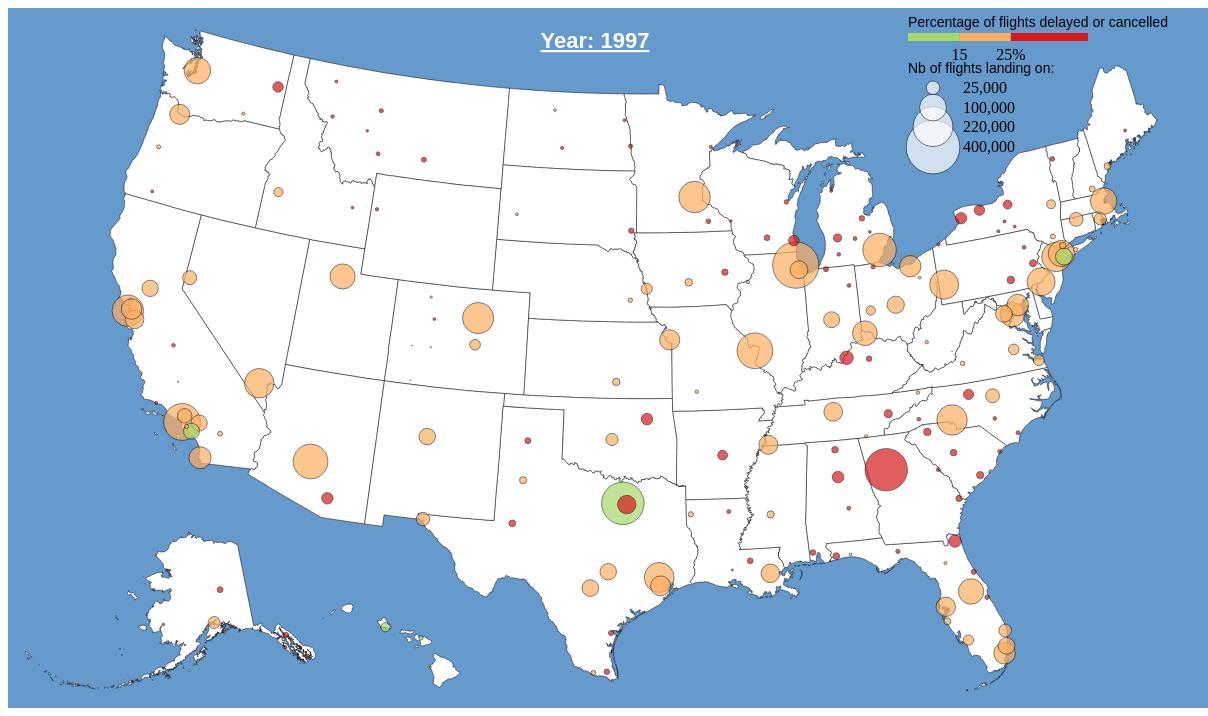
D3 v3 page, settled after 480 driven frames (8 s of simulated time); the page loaded 3 data file(s).


    var formatPercent = d3.format(".0%"),
		formatNumber = d3.format(",0f");
		
	var colors = d3.scale.threshold()
						 .domain([0.15,0.25])
						 .range(["q0-4","q1-4","q2-4"]);
						 
	function add_legeng(tag){
		var x = d3.scale.linear()
						.domain([0.05, 0.4])
						.range([0, 180]);
						
		
		var xAxis = d3.svg.axis()
			.scale(x)
			.orient('bottom')
			.tickSize(13)
			.tickValues(colors.domain())
			.tickFormat(function(d) { return d === .25 ? formatPercent(d) : formatNumber(100 * d); });
			
		/* add the color scale legend */
		tag.selectAll('rect')
			.data(colors.range().map(function(color) {
										var d = colors.invertExtent(color);
										if (d[0] == null) d[0] = x.domain()[0];
										if (d[1] == null) d[1] = x.domain()[1];
										return d;}))
									.enter().append('rect')
									.attr('height', 8)
									.attr('x', function(d) { return x(d[0]); })
									.attr('width', function(d) { return x(d[1]) - x(d[0]); })
									.attr('class', function(d) { return colors(d[0]); });
									
		tag.call(xAxis).append('text')
						.attr('class', 'caption')
						.attr('y', -6)
						.text("Percentage of flights delayed or cancelled")
						.style('font-family','sans-serif')
						.style('font-size','14px');
		
		/* add the circle diameter legend */
		var radius = d3.scale.sqrt()
				   .domain([0, 500000])
				   .range([0, 30]);
				
		tag.append('text')
			.attr('x',0)
			.attr('y',40)
			.style('font-size','14px')
			.style('font-family','sans-serif')
			.text('Nb of flights landing on:');
		
		var bubbles = tag.selectAll('circle')
				.data([400000,220000,100000,25000])
				.enter();
		bubbles.append('circle')
				.attr('cx',25)
				.attr('cy',function(d){return 35 + Math.sqrt(d)/8;}) 
				.attr('r', function(d){ return radius(d);})
				.style('fill','white')
				.style('stroke','black');
		bubbles.append('text')
				.attr('x',55)
				.attr('y',function(d){return 40 + Math.sqrt(d)/8;})
				.text(function(d){return formatNumber(d);})
				.style('fill','black');
	}
	
	function plotChart(svg, height, margin,x,y){
		var xAxis = d3.svg.axis().scale(x)
						  .orient("bottom")
						  .ticks(1);
		var yAxis = d3.svg.axis().scale(y)
						  .orient("left")
						  .ticks(5)
						  .tickFormat(formatPercent);
			 
		svg.append("g")
			  .attr("class", "x axis")
			  .attr("transform", "translate(0," + (height - margin) + ")")
			  .style('font-size','12px')
			  .call(xAxis);
			 
		svg.append("g")
			 .attr("transform", "translate(" + margin + ",0)")
			 .attr("class", "y axis")
			 .style('font-size','12px')
			 .call(yAxis);
			 
		svg.append('text')
			.attr('class','title')
			.attr('x',110)
			.attr('y',30)
			.style('font-size','17px')
			.style('font-family','sans-serif')
			.text('Evolution of the percentage of delays and cancellations over time');
		
		return yAxis; //return to be adjusted according the data update
	}
	
	function draw(geo_data) {

        var margin = 75,
            width = 1200 - margin,
            height = 700 - margin;

        d3.select('body')
          .append('h2')
          .text("Are US airports facing more Delays and Cancellations over time?");

        var svg = d3.select('body')
            .append('svg')
			.attr('id','svg-map')
            .attr('width', width + margin)
            .attr('height', height + margin)
			.style('background','#6699CC')
            .append('g')
            .attr('class', 'map');
		
		/* draw the US map */
        var projection = d3.geo.albersUsa()
							   .scale(1450)
                               .translate([width / 1.8, height / 1.8]);

        var path = d3.geo.path().projection(projection);

        var map = svg.selectAll('path')
                     .data(geo_data.features)
                     .enter()
                     .append('path')
                     .attr('d', path)
                     .style('fill', 'white')
                     .style('stroke', 'black')
                     .style('stroke-width', 0.5);
		
		/* Save space and format for year label */
		d3.select('svg').append('text')
						.attr('class', 'year')
						.attr('x',-30 + width/2)
						.attr('y',40)
						.style('font-size','22px')
						.style('font-weight','600')
						.style('text-decoration','underline')
						.style('font-family','sans-serif')
						.style('fill','white');
						
		/* place the legend */		
		svg = d3.select('svg').append('g')
							  .attr('class', 'legend')
							  .attr('transform', "translate(" + width * (4 / 5) + "," + 25 + ")");
		
		add_legeng(svg);
		
		function load_data(data) {
			
			function agg_year(leaves) {
                return {
				  'flights': d3.sum(leaves, function(d) { return d['Flights_Count']; }),
                  'delays' : d3.sum(leaves, function(d) { return d['ArrDelay_Sum']; }) / d3.sum(leaves, function(d) { return d['Flights_Count']; })
                };
            };

			/* aggregate the data per year and destination airports */
            var nested = d3.nest()
                           .key(function(d) { return d['Year']; })
						   .key(function(d) { return d['Dest']; })
                           .rollup(agg_year)
                           .entries(data);
						   
			function plot_airport(points) {
				var airports = points.map(function(d) {
						return {
							'code': d.iata,
							'name': d.airport+", "+d.state,
							'coords': projection([+d.long,+d.lat])
						};
					});
					
				svg = d3.select('svg')
					.append('g')
					.attr('class', 'airport');
				
				var flightsNb_max = 500000;
				
				function update(year) {
					/* fitler the dtaset to exclude the year, so it remains grouped by destination airports only */
					var year_data = nested.filter(function(d) { return d['key'] == year;})[0].values
										  .sort(function(a, b) { return b.values['flights'] - a.values['flights'];});
					
					var radius = d3.scale.sqrt()
								   .domain([0, flightsNb_max])
								   .range([0, 30]);
					
					/* fro each airport, bring its coordinated (long,lat) from airports dataset*/
					year_data.forEach(function(d){
						var result = airports.filter(function(airport){
							return d.key === airport.code;
						});
						/* if coordinates returned by the mapper are null because outside of the US (e.g Guam or Puerto Rico airports), replace by null */
						d.coords = (result[0] !== undefined) ? result[0].coords : null;
						d.name = (result[0] !== undefined) ? result[0].name : null;
					});					
								  
					//d3.select('h2')
					//  .text("Are US airports facing more Delays and Cancellations over time: " + year);
					d3.select('.year').text("Year: " + year);
					
					var circles = svg.selectAll('circle')
									.data(year_data.filter(function(d){return d.coords != null;}),function(d){ return d.key;});
				
					circles.select('title').text(function(d) { return d.name+"\nNumber of flights: "+formatNumber(d.values['flights'])+"\n% delays and cancellations: "+formatPercent(d.values['delays']); });
					circles.exit().remove();
					circles.enter()
						.append('circle')
						.attr('id',function(d){ return d.key;});
						
					circles.attr('cx', function(d){ return d.coords[0]; })
						.attr('cy', function(d){ return d.coords[1]; })
						/* adjust diameter depending on the nmber of flights */
						.attr('r', function(d) {
							return radius(d.values['flights']);
						 })
						 /*set up the color from the percentage of delays and cancellations */
						.attr('class', function(d) {
							return colors(d.values['delays']);});
					/* add tooltip */
					circles.append('title')	
						.text(function(d) { return d.name+"\nNumber of flights: "+formatNumber(d.values['flights'])+"\n% delays and cancellations: "+formatPercent(d.values['delays']); })
						.attr('fill', 'black')
						.transition()
						.duration(500);
					
				}
				
				var year_start = d3.min(nested, function(d) { return +d['key']; });
				var year_end = d3.max(nested, function(d) { return +d['key']; });
				
				var years = [];
				
				/* load the different years conatined in the dataset */
				for(var i = year_start; i <= year_end; i += 1) {
					years.push(i);
				};

				var year_idx = 0;
				
				/* iterate through years */
				var year_interval = setInterval(function() {
					update(years[year_idx]);

					year_idx++;

					if(year_idx >= years.length) {

						/* grant control of the years' selection to user */
						clearInterval(year_interval);
							
						var buttons = d3.select('body').append('div')
													.attr('id', 'slider')
						
						/* slider is defined/programmed as an external library (see resources) */							
						buttons.call(d3.slider()
										.axis(true)
										.min(year_start)
										.max(year_end)
										.step(1)
										.value(year_end));
						
						function yearlyData(data, iata){
							var filtered = data;

							if (iata != undefined){
								filtered = data.filter(function(d){return d['Dest'] == iata;});
							}

							return d3.nest()
									.key(function(d) { return d['Year']; })
									.rollup(agg_year)
									.entries(filtered);
						}
						
						/* aggregate the data per year only */
						var trend_nested = yearlyData(data);
						
						var h = height * (1/3),
							w = width * (2/3)
							m = 40;
						var delays_max = d3.max(trend_nested, function(d) {
							return d.values['delays'];
						});
						
						/* function to map data for the line chart*/
						var y = d3.scale.linear().domain([0.1, Math.ceil(delays_max*10)/10+0.001]).range([h - m, m]);
						var x = d3.scale.ordinal().domain(years).rangeRoundPoints([m, w - m]);
						
						/* Add another svg container for the line chart*/
						var trend = d3.select('body')
									.append('svg')
									.attr('id','svg-chart')
									.attr('width', w + m)
									.attr('height', h + m)
									.style('background','white')
									.append('g')
									.attr('class', 'chart');
						/* Defined the drawing function */				  
						var line = d3.svg.line()
									.x(function(d) { return x(d.year); })
									.y(function(d) { return y(d.delay); });
						
						/*Draw the overall trend (all airports) as initialization*/
						trend.selectAll('path')
								.data([trend_nested.map(function(d) { return {year:+d.key,delay:d.values['delays']};})])
								.enter()
								.append('path')
								.attr('class','line')
								.attr('d', line)
								.attr('stroke','black')
								.attr('fill','none');
						
						/* Add other elements (e.g. axies) onto the chart*/						
						var yAxis = plotChart(trend,h,m,x,y);
						
						function addPoint(data,year){
							/* Add red circle onto the line at current year */
							var point = trend.selectAll('circle')
								 .data(data.filter(function(d){ return d.key == year;}),function(d){ return d.key;})
								 .attr('cy',function(d){ return y(d.values['delays'])});
							point.exit().remove();
							point.enter()
								 .append('circle')
								 .attr('cx',function(d){ return x(d.key)})
								 .attr('cy',function(d){ return y(d.values['delays'])})
								 .attr('r',5)
								 .style('stroke','red')
								 .style('fill','red');
						}
						
						/* Highligh the current year (from slider selection) onto the chart line */
						addPoint(trend_nested,year_end);
				
						var yearSaved = year_end;
						
						/* when moving the slider's button */
						buttons.select('a').on('mouseup', function() {
							var currentYear = Math.round(this.name);
							if (currentYear!= +yearSaved){
								update(+currentYear);
								addPoint(trend_nested,+currentYear);
								yearSaved = currentYear;
							}
						});
						
						/* when clicking on the scale */
						buttons.select('a').on('mouseenter', function() {
							var currentYear = Math.round(this.name);
							if (currentYear!= +yearSaved){
								update(+currentYear);
								addPoint(trend_nested,+currentYear);
								yearSaved = currentYear;
							}
						});
						
						function addLine(svg,data,line,iata){
							svg.select('path')
								.attr('d', line(data.map(function(d) { return {year:+d.key,delay:d.values['delays']};})));
						}
						
						/* Reset default trend line (all airports) whenever moving mouse out of an airport circle */
						d3.select('.map').on('mouseover',function(){
							trend.select('.title').text("Evolution of the percentage of delays and cancellations over time")
							
							y.domain([0.1,Math.ceil(delays_max*10)/10+0.001]);
							addLine(trend,yearlyData(data),line);
							addPoint(trend_nested,yearSaved);
						});
						
						/* When passing over airport circle, adjust the char line to show only the selected airport trend */
						d3.select('.airport').selectAll('circle').on('mouseover',function(){
							trend.select('.title').text("Evolution of the percentage of delays and cancellations over time (at " +this.id + " airport)")
							var iata_data = yearlyData(data,this.id)
							
							y.domain([Math.floor(d3.min(iata_data, function(d) {
															return d.values['delays'];})
										 *10)/10-0.001
									 ,Math.ceil(d3.max(iata_data, function(d) {
															return d.values['delays'];})
										 *10)/10+0.001
									]);
							trend.select(".y.axis").call(yAxis)
							addLine(trend,iata_data,line,this.id);
							addPoint(iata_data,yearSaved);
						});
	
					}
				}, 1000);
				
			}
			/* load airports information */
			d3.csv("data/airports.csv",plot_airport);
		};
		/* load the flight data froim the RITA*/
		d3.csv("data/RITA.csv",load_data);
	};
   

  /* load the US (border + states) TopoJson data */
  d3.json("data/US_states.json", draw);
  
  
// ── js/d3.slider.js
/*
    D3.js Slider
    Inspired by jQuery UI Slider
    Copyright (c) 2013, Bjorn Sandvik - http://blog.thematicmapping.org
    BSD license: http://opensource.org/licenses/BSD-3-Clause
*/
(function (root, factory) {
  if (typeof define === 'function' && define.amd) {
    // AMD. Register as an anonymous module.
    define(['d3'], factory);
  } else if (typeof exports === 'object') {
    if (process.browser) {
      // Browserify. Import css too using cssify.
      require('./d3.slider.css');
    }
    // Node. Does not work with strict CommonJS, but
    // only CommonJS-like environments that support module.exports,
    // like Node.
    module.exports = factory(require('d3'));
  } else {
    // Browser globals (root is window)
    root.d3.slider = factory(root.d3);
  }
}(this, function (d3) {
return function module() {
  "use strict";

  // Public variables width default settings
  var min = 0,
      max = 100,
      step = 0.01,
      animate = true,
      orientation = "horizontal",
      axis = false,
      margin = 50,
      value,
      active = 1,
      snap = false,
      scale;

  // Private variables
  var axisScale,
      dispatch = d3.dispatch("slide", "slideend"),
      formatPercent = d3.format(".2%"),
      tickFormat = d3.format(".0"),
      handle1,
      handle2 = null,
      divRange,
      sliderLength;

  function slider(selection) {
    selection.each(function() {

      // Create scale if not defined by user
      if (!scale) {
        scale = d3.scale.linear().domain([min, max]);
      }

      // Start value
      value = value || scale.domain()[0];

      // DIV container
      var div = d3.select(this).classed("d3-slider d3-slider-" + orientation, true);
      
      var drag = d3.behavior.drag();
      drag.on('dragend', function () {
        dispatch.slideend(d3.event, value);
      })

      // Slider handle
      //if range slider, create two
      // var divRange;

      if (toType(value) == "array" && value.length == 2) {
        handle1 = div.append("a")
          .classed("d3-slider-handle", true)
          .attr("xlink:href", "#")
          .attr('id', "handle-one")
          .on("click", stopPropagation)
          .call(drag);
        handle2 = div.append("a")
          .classed("d3-slider-handle", true)
          .attr('id', "handle-two")
          .attr("xlink:href", "#")
          .on("click", stopPropagation)
          .call(drag);
      } else {
        handle1 = div.append("a")
          .classed("d3-slider-handle", true)
          .attr("xlink:href", "#")
          .attr('id', "handle-one")
		  .attr('name',value)
          .on("mousedown", stopPropagation)
          .call(drag);
      }
      
      // Horizontal slider
      if (orientation === "horizontal") {

        div.on("mousedown", onClickHorizontal);
        
        if (toType(value) == "array" && value.length == 2) {
          divRange = d3.select(this).append('div').classed("d3-slider-range", true);

          handle1.style("left", formatPercent(scale(value[ 0 ])));
          divRange.style("left", formatPercent(scale(value[ 0 ])));
          drag.on("drag", onDragHorizontal);

          var width = 100 - parseFloat(formatPercent(scale(value[ 1 ])));
          handle2.style("left", formatPercent(scale(value[ 1 ])));
          divRange.style("right", width+"%");
          drag.on("drag", onDragHorizontal);

        } else {
          handle1.style("left", formatPercent(scale(value)))
				 .attr('name',value);
          drag.on("drag", onDragHorizontal);
        }
        
        sliderLength = parseInt(div.style("width"), 10);

      } else { // Vertical

        div.on("click", onClickVertical);
        drag.on("drag", onDragVertical);
        if (toType(value) == "array" && value.length == 2) {
          divRange = d3.select(this).append('div').classed("d3-slider-range-vertical", true);

          handle1.style("bottom", formatPercent(scale(value[ 0 ])));
          divRange.style("bottom", formatPercent(scale(value[ 0 ])));
          drag.on("drag", onDragVertical);

          var top = 100 - parseFloat(formatPercent(scale(value[ 1 ])));
          handle2.style("bottom", formatPercent(scale(value[ 1 ])));
          divRange.style("top", top+"%");
          drag.on("drag", onDragVertical);

        } else {
          handle1.style("bottom", formatPercent(scale(value)));
          drag.on("drag", onDragVertical);
        }
        
        sliderLength = parseInt(div.style("height"), 10);

      }
      
      if (axis) {
        createAxis(div);
      }


      function createAxis(dom) {

        // Create axis if not defined by user
        if (typeof axis === "boolean") {

          axis = d3.svg.axis()
              .ticks(Math.round(sliderLength / 50))
              .tickFormat(tickFormat)
              .orient((orientation === "horizontal") ? "bottom" :  "right");

        }

        // Copy slider scale to move from percentages to pixels
        axisScale = scale.ticks ? scale.copy().range([0, sliderLength]) : scale.copy().rangePoints([0, sliderLength], 0.5);
          axis.scale(axisScale);

          // Create SVG axis container
        var svg = dom.append("svg")
            .classed("d3-slider-axis d3-slider-axis-" + axis.orient(), true)
            .on("click", stopPropagation);

        var g = svg.append("g");

        // Horizontal axis
        if (orientation === "horizontal") {

          svg.style("margin-left", -margin + "px");

          svg.attr({
            width: sliderLength + margin * 2,
            height: margin
          });

          if (axis.orient() === "top") {
            svg.style("top", -margin + "px");
            g.attr("transform", "translate(" + margin + "," + margin + ")");
          } else { // bottom
            g.attr("transform", "translate(" + margin + ",0)");
          }

        } else { // Vertical

          svg.style("top", -margin + "px");

          svg.attr({
            width: margin,
            height: sliderLength + margin * 2
          });

          if (axis.orient() === "left") {
            svg.style("left", -margin + "px");
            g.attr("transform", "translate(" + margin + "," + margin + ")");
          } else { // right          
            g.attr("transform", "translate(" + 0 + "," + margin + ")");
          }

        }

        g.call(axis);

      }

      function onClickHorizontal() {
        if (toType(value) != "array") {
          var pos = Math.max(0, Math.min(sliderLength, d3.event.offsetX || d3.event.layerX));
          moveHandle(scale.invert ? 
                      stepValue(scale.invert(pos / sliderLength))
                    : nearestTick(pos / sliderLength));
        }
      }

      function onClickVertical() {
        if (toType(value) != "array") {
          var pos = sliderLength - Math.max(0, Math.min(sliderLength, d3.event.offsetY || d3.event.layerY));
          moveHandle(scale.invert ? 
                      stepValue(scale.invert(pos / sliderLength))
                    : nearestTick(pos / sliderLength));
        }
      }

      function onDragHorizontal() {
        if ( d3.event.sourceEvent.target.id === "handle-one") {
          active = 1;
        } else if ( d3.event.sourceEvent.target.id == "handle-two" ) {
          active = 2;
        }
        var pos = Math.max(0, Math.min(sliderLength, d3.event.x));
        moveHandle(scale.invert ? 
                    stepValue(scale.invert(pos / sliderLength))
                  : nearestTick(pos / sliderLength));
      }

      function onDragVertical() {
        if ( d3.event.sourceEvent.target.id === "handle-one") {
          active = 1;
        } else if ( d3.event.sourceEvent.target.id == "handle-two" ) {
          active = 2;
        }
        var pos = sliderLength - Math.max(0, Math.min(sliderLength, d3.event.y))
        moveHandle(scale.invert ? 
                    stepValue(scale.invert(pos / sliderLength))
                  : nearestTick(pos / sliderLength));
      }

      function stopPropagation() {
        d3.event.stopPropagation();
      }

    });

  }

  // Move slider handle on click/drag
  function moveHandle(newValue) {
    var currentValue = toType(value) == "array"  && value.length == 2 ? value[active - 1]: value,
        oldPos = formatPercent(scale(stepValue(currentValue))),
        newPos = formatPercent(scale(stepValue(newValue))),
        position = (orientation === "horizontal") ? "left" : "bottom";
    if (oldPos !== newPos) {

      if (toType(value) == "array" && value.length == 2) {
        value[ active - 1 ] = newValue;
        if (d3.event) {
          dispatch.slide(d3.event, value );
        };
      } else {
        if (d3.event) {
          dispatch.slide(d3.event.sourceEvent || d3.event, value = newValue);
        };
      }

      if ( value[ 0 ] >= value[ 1 ] ) return;
      if ( active === 1 ) {
        if (toType(value) == "array" && value.length == 2) {
          (position === "left") ? divRange.style("left", newPos) : divRange.style("bottom", newPos);
        }

        if (animate) {
          handle1.transition()
              .styleTween(position, function() { return d3.interpolate(oldPos, newPos); })
              .duration((typeof animate === "number") ? animate : 250)
			  .attr('name',newValue);
        } else {
          handle1.style(position, newPos)
				 .attr('name',newValue);
				 
        }
      } else {
        
        var width = 100 - parseFloat(newPos);
        var top = 100 - parseFloat(newPos);

        (position === "left") ? divRange.style("right", width + "%") : divRange.style("top", top + "%");
        
        if (animate) {
          handle2.transition()
              .styleTween(position, function() { return d3.interpolate(oldPos, newPos); })
              .duration((typeof animate === "number") ? animate : 250);
        } else {
          handle2.style(position, newPos);
        }
      }
    }
  }

  // Calculate nearest step value
  function stepValue(val) {

    if (val === scale.domain()[0] || val === scale.domain()[1]) {
      return val;
    }

    var alignValue = val;
    if (snap) {
      alignValue = nearestTick(scale(val));
    } else{
      var valModStep = (val - scale.domain()[0]) % step;
      alignValue = val - valModStep;

      if (Math.abs(valModStep) * 2 >= step) {
        alignValue += (valModStep > 0) ? step : -step;
      }
    };

    return alignValue;

  }

  // Find the nearest tick
  function nearestTick(pos) {
    var ticks = scale.ticks ? scale.ticks() : scale.domain();
    var dist = ticks.map(function(d) {return pos - scale(d);});
    var i = -1,
        index = 0,
        r = scale.ticks ? scale.range()[1] : scale.rangeExtent()[1];
    do {
        i++;
        if (Math.abs(dist[i]) < r) {
          r = Math.abs(dist[i]);
          index = i;
        };
    } while (dist[i] > 0 && i < dist.length - 1);

    return ticks[index];
  };

  // Return the type of an object
  function toType(v) {
    return ({}).toString.call(v).match(/\s([a-zA-Z]+)/)[1].toLowerCase();
  };

  // Getter/setter functions
  slider.min = function(_) {
    if (!arguments.length) return min;
    min = _;
    return slider;
  };

  slider.max = function(_) {
    if (!arguments.length) return max;
    max = _;
    return slider;
  };

  slider.step = function(_) {
    if (!arguments.length) return step;
    step = _;
    return slider;
  };

  slider.animate = function(_) {
    if (!arguments.length) return animate;
    animate = _;
    return slider;
  };

  slider.orientation = function(_) {
    if (!arguments.length) return orientation;
    orientation = _;
    return slider;
  };

  slider.axis = function(_) {
    if (!arguments.length) return axis;
    axis = _;
    return slider;
  };

  slider.margin = function(_) {
    if (!arguments.length) return margin;
    margin = _;
    return slider;
  };

  slider.value = function(_) {
    if (!arguments.length) return value;
    if (value) {
      moveHandle(stepValue(_));
    };
    value = _;
    return slider;
  };

  slider.snap = function(_) {
    if (!arguments.length) return snap;
    snap = _;
    return slider;
  };

  slider.scale = function(_) {
    if (!arguments.length) return scale;
    scale = _;
    return slider;
  };

  d3.rebind(slider, dispatch, "on");

  return slider;

}
}));


### data: data/airports.csv
iata, airport, city, state, country, lat, long
0AK, Pilot Station, Pilot Station, AK, USA, 61.93, -162.9
15Z, McCarthy 2, McCarthy, AK, USA, 61.44, -142.9
16A, Nunapitchuk, Nunapitchuk, AK, USA, 60.91, -162.4
17Z, Manokotak, Manokotak, AK, USA, 58.99, -159
19P, Port Protection SPB, Port Protection, AK, USA, 56.33, -133.6
2A3, Larsen Bay, Larsen Bay, AK, USA, 57.54, -154
2A9, Kotlik, Kotlik, AK, USA, 63.03, -163.5
2AK, Lime Village, Lime Village, AK, USA, 61.36, -155.4
2K5, Telida, Telida, AK, USA, 63.39, -153.3
2Y3, Yakutat SPB, Yakutat, AK, USA, 59.56, -139.7
38A, Shaktoolik, Shaktoolik, AK, USA, 64.36, -161.2
3Z9, Haines SPB, Haines, AK, USA, 59.23, -135.4
4A2, Atmautluak, Atmautluak, AK, USA, 60.87, -162.3
4K0, Pedro Bay, Pedro Bay, AK, USA, 59.79, -154.1
4K5, Ouzinkie, Ouzinkie, AK, USA, 57.92, -152.5
4KA, Tununak, Tununak, AK, USA, 60.58, -165.3
4Z4, Holy Cross, Holy Cross, AK, USA, 62.19, -159.8
4Z7, Hyder SPB, Hyder, AK, USA, 55.9, -130
51Z, Minto (New), Minto, AK, USA, 65.14, -149.4
5A8, Aleknagik, Aleknagik, AK, USA, 59.28, -158.6
5CD, Chandalar Shelf, Chandalar Camp, AK, USA, 68.07, -149.6
5HO, Hope, Hope, AK, USA, 60.9, -149.6
5NI, Nikolai, Nikolai, AK, USA, 63.02, -154.4
5NK, Naknek, Naknek, AK, USA, 58.73, -157
5NN, Nondalton, Nondalton, AK, USA, 59.98, -154.8
5S8, St. Michael, St. Michael, AK, USA, 63.49, -162.1
5TE, Tetlin, Tetlin, AK, USA, 63.13, -142.5
5Z1, Juneau Harbor, Juneau, AK, USA, 58.3, -134.4
5Z5, Kantishna, Kantishna, AK, USA, 63.54, -151
63A, Lloyd R. Roundtree Seaplane Facility, Petersburg, AK, USA, 56.81, -133
68A, Wrangell SPB, Wrangell, AK, USA, 56.47, -132.4
6A8, Allakaket, Allakaket, AK, USA, 66.55, -152.6
6K8, Tok Junction, Tok, AK, USA, 63.33, -143
6R7, Old Harbor (New), Old Harbor, AK, USA, 57.22, -153.3
7K2, Skagway SPB, Skagway, AK, USA, 59.45, -135.3
7KA, Tatitlek, Tatitlek, AK, USA, 60.87, -146.7
84K, Meyers Chuck SPB, Meyers Chuck, AK, USA, 55.74, -132.3
8K9, Murphys Pullout SPB, Ketchikan, AK, USA, 55.39, -131.7
96Z, North Whale SPB, North Whale Pass, AK, USA, 56.12, -133.1
9A3, Chuathbaluk, Chuathbaluk, AK, USA, 61.58, -159.2
9A8, Ugashik, Ugashik, AK, USA, 57.53, -157.4
9K2, Kokhanok, Kokhanok, AK, USA, 59.43, -154.8
A14, Portage Creek, Portage Creek, AK, USA, 58.91, -157.7
A29, Sitka SPB, Sitka, AK, USA, 57.05, -135.3
A61, Tuntutuliak, Tuntutuliak, AK, USA, 60.34, -162.7
A63, Twin Hills, Twin Hills, AK, USA, 59.08, -160.3
A79, Chignik Lake, Chignik Lake, AK, USA, 56.26, -158.8
A85, Kwigillingok, Kwigillingok, AK, USA, 59.88, -163.2
ADK, Adak, Adak, AK, USA, 51.88, -176.6
ADQ, Kodiak, Kodiak, AK, USA, 57.75, -152.5
AFE, Kake, Kake, AK, USA, 56.96, -133.9
AFM, Ambler, Ambler, AK, USA, 67.11, -157.9
AGN, Angoon SPB, Angoon, AK, USA, 57.5, -134.6
AHP, Port Alexander SPB, Port Alexander, AK, USA, 56.25, -134.6
AJC, Chignik (Anchorage Bay), Chignik, AK, USA, 56.31, -158.4
AK5, Perryville, Perryville, AK, USA, 55.91, -159.2
AKA, Atka, Atka, AK, USA, 52.22, -174.2
AKI, Akiak, Akiak, AK, USA, 60.9, -161.2
AKK, Akhiok, Akhiok, AK, USA, 56.94, -154.2
AKN, King Salmon, King Salmon, AK, USA, 58.68, -156.6
... 3,305 more rows

### data: data/RITA.csv
?Year, Origin, Dest, Distance, Flights_Count, DepDelay_Sum, ArrDelay_Sum
1990, ABQ, AMA, 277, 961, 346, 314
1990, ABQ, IAH, 744, 780, 42, 77
1990, ABQ, ONT, 631, 1, 0, 0
1990, ABQ, ORD, 1118, 1269, 108, 131
1990, ABQ, SFO, 896, 955, 284, 272
1990, ABQ, TUS, 321, 720, 138, 128
1990, AGS, ATL, 143, 2068, 338, 578
1990, AGS, CLT, 140, 716, 152, 241
1990, ALB, RDU, 544, 1043, 63, 85
1990, AMA, ABQ, 277, 930, 223, 155
1990, AMA, DAL, NA, 373, 62, 58
1990, AMA, MAF, 228, 1, 1, 1
1990, ATL, AGS, 143, 2398, 617, 877
1990, ATL, AVP, 714, 345, 22, 43
1990, ATL, BDL, 859, 2584, 359, 495
1990, ATL, IAD, 533, 2865, 405, 574
1990, ATL, IND, 432, 2807, 429, 620
1990, ATL, JFK, 760, 694, 140, 198
1990, ATL, MOB, 302, 3082, 622, 888
1990, ATL, SAN, 1891, 351, 13, 15
1990, ATL, STT, 1599, 297, 22, 19
1990, ATL, TYS, 152, 2801, 603, 902
1990, AUS, ELP, 528, 1463, 187, 220
1990, AUS, HRL, 273, 302, 36, 51
1990, AUS, MSY, 445, 263, 10, 26
1990, AVP, ATL, 714, 1, 1, 0
1990, AVP, ELM, 83, 120, 10, 9
1990, BDL, ATL, 859, 2602, 240, 364
1990, BDL, BUF, 317, 626, 85, 105
1990, BDL, CLT, 644, 951, 86, 110
1990, BDL, DCA, 313, 2010, 260, 276
1990, BDL, FLL, 1173, 360, 7, 15
1990, BDL, IAH, 1507, 111, 5, 5
1990, BDL, JFK, 106, 285, 90, 123
1990, BFL, DFW, 1271, 592, 52, 62
1990, BHM, CVG, 396, 359, 17, 55
1990, BHM, DFW, 597, 1506, 145, 260
1990, BHM, HOU, 570, 1, 0, 0
1990, BHM, SDF, 323, 552, 55, 96
1990, BNA, LAX, 1797, 786, 25, 43
1990, BNA, MSP, 695, 700, 40, 59
1990, BNA, PHL, 675, 1562, 151, 230
1990, BNA, PHX, 1448, 711, 22, 49
1990, BNA, PIT, 462, 1157, 74, 153
1990, BNA, SAN, 1751, 255, 4, 13
1990, BNA, SDF, 151, 348, 59, 107
1990, BOI, ORD, 1437, 627, 44, 55
1990, BOS, BWI, 370, 2542, 518, 608
1990, BOS, CLT, 728, 2477, 411, 497
1990, BOS, CVG, 752, 1420, 139, 197
1990, BOS, DTW, 632, 2298, 333, 377
1990, BOS, LAX, 2611, 2049, 100, 120
1990, BOS, RSW, 1249, 160, 18, 21
1990, BTR, DFW, 383, 2226, 388, 659
1990, BTR, DFW, NA, 445, 117, 157
1990, BTV, PHL, 336, 716, 94, 164
1990, BTV, PIT, 454, 1066, 137, 234
1990, BUF, BDL, 317, 609, 61, 89
1990, BUF, DTW, 240, 1468, 102, 155
1990, BUF, LGA, 292, 2725, 492, 789
... 73,873 more rows

### data: data/US_states.json
{
 "type": "FeatureCollection",
 "features": [
  {
   "type": "Feature",
   "properties": {
    "GEO_ID": "0400000US23",
    "STATE": "23",
    "NAME": "Maine",
    "LSAD": "",
    "CENSUSAREA": 30843.0
   },
   "geometry": {
    "type": "MultiPolygon",
    "coordinates": "[... 42 items]"
   }
  },
  {
   "type": "Feature",
   "properties": {
    "GEO_ID": "0400000US25",
    "STATE": "25",
    "NAME": "Massachusetts",
    "LSAD": "",
    "CENSUSAREA": 7800.0
   },
   "geometry": {
    "type": "MultiPolygon",
    "coordinates": "[... 10 items]"
   }
  },
  {
   "type": "Feature",
   "properties": {
    "GEO_ID": "0400000US26",
    "STATE": "26",
    "NAME": "Michigan",
    "LSAD": "",
    "CENSUSAREA": 56539.0
   },
   "geometry": {
    "type": "MultiPolygon",
    "coordinates": "[... 38 items]"
   }
  },
  {
   "type": "Feature",
   "properties": {
    "GEO_ID": "0400000US30",
    "STATE": "30",
    "NAME": "Montana",
    "LSAD": "",
    "CENSUSAREA": 145546.0
   },
   "geometry": {
    "type": "Polygon",
    "coordinates": "[... 1 items]"
   }
  },
  {
   "type": "Feature",
   "properties": {
    "GEO_ID": "0400000US32",
    "STATE": "32",
    "NAME": "Nevada",
    "LSAD": "",
    "CENSUSAREA": 109781.0
   },
   "geometry": {
    "type": "Polygon",
    "coordinates": "[... 1 items]"
   }
  },
  {
   "type": "Feature",
   "properties": {
    "GEO_ID": "0400000US34",
    "STATE": "34",
    "NAME": "New Jersey",
    "LSAD": "",
    "CENSUSAREA": 7354.0
   },
   "geometry": {
    "type": "Polygon",
    "coordinates": "[... 1 items]"
   }
  },
  {
   "type": "Feature",
   "properties": {
    "GEO_ID": "0400000US36",
    "STATE": "36",
    "NAME": "New York",
    "LSAD": "",
    "CENSUSAREA": 47126.0
   },
   "geometry": {
    "type": "MultiPolygon",
    "coordinates": "[... 12 items]"
   }
  },
  {
   "type": "Feature",
   "properties": {
    "GEO_ID": "0400000US37",
    "STATE": "37",
    "NAME": "North Carolina",
    "LSAD": "",
    "CENSUSAREA": 48618.0
   },
   "geometry": {
    "type": "MultiPolygon",
    "coordinates": "[... 3 items]"
   }
  },
  "... 44 more items"
 ]
}